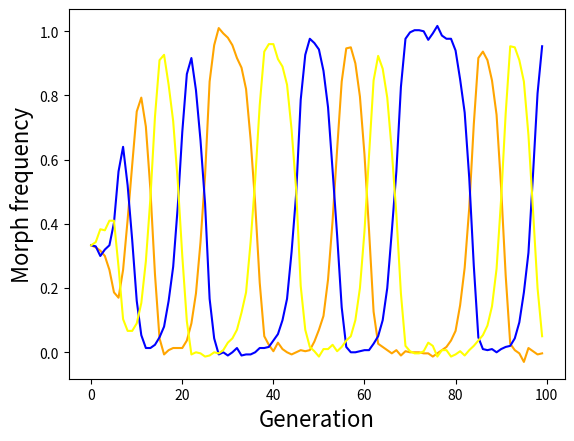

The script that saved this image:
import random
import numpy as np
import matplotlib.pyplot as plt

ITERATIONS = 100
INIT_ORANGE_NUM = 100
INIT_BLUE_NUM = 100
INIT_YELLOW_NUM = 100
POP_SIZE = INIT_ORANGE_NUM + INIT_BLUE_NUM + INIT_YELLOW_NUM

ORANGE = 0
BLUE = 1
YELLOW = 2

DIRECT_PARAMS = (1.01, 0.55, 0.3, 1.085, 0.55, 0.5443256027512, 0.6, 0.4, 0.25)

class World:
    def __init__(self, orange, blue, yellow):
        """
        initiates a population of Trimorphic lizards
        :param orange:
        :param blue:
        :param yellow:
        """
        self.orange = orange
        self.blue = blue
        self.yellow = yellow
        self.size = orange + blue + yellow

    def update_size(self):
        """
        updates the size of the population
        """
        self.size = self.orange + self.blue + self.yellow

    def get_amount(self, color):
        """
        returns the amount of lizards of requested color
        :param color: the color of the lizards we want
        :return: an int
        """
        if color == ORANGE:
            return self.orange
        if color == BLUE:
            return self.blue
        if color == YELLOW:
            return self.yellow

    def decrease(self, color):
        """
        removes a lizards from the population after it was chosen
        :param color: the color of chosen lizard
        """
        if color == ORANGE:
            self.orange -= 1
        if color == BLUE:
            self.blue -= 1
        if color == YELLOW:
            self.yellow -= 1


def RPS(first, second):
    """
    basic rules of the game - orange beats blue, blue beats yellow and yellow beats orange
    :param first: int represents the color of the first lizard
    :param second: int represents the color of the second lizard
    :return: the color of the winner
    """
    if first == second:
        return first
    if first == ORANGE or second == ORANGE:
        if first == BLUE or second == BLUE:
            return ORANGE
        return YELLOW
    return BLUE


def get_competitor(pop: World):
    """
    randomly chooses one lizard from the population
    :param pop: the current population
    :return: one chosen color of lizard which is still available in the population
    """
    competitor = random.randint(1, pop.size)
    for index in range(0, 3):
        if pop.get_amount(index) >= competitor:
            pop.decrease(index)
            pop.update_size()
            return index
        competitor -= pop.get_amount(index)


def return_competitor(pop: World, competitor):
    """
    returns a competitor to the population
    :param pop: the current population
    :param competitor: the color of the competitor to be returned
    """
    if competitor == YELLOW:
        pop.yellow += 1
    elif competitor == ORANGE:
        pop.orange += 1
    elif competitor == BLUE:
        pop.blue += 1
    pop.update_size()


def calc_depended(predator, pred):
    """
    :param pred:
    :param predator:
    :return:
    """
    return int(2.3 * min(predator, pred))


def mutate(mutation_rate):
    chance = random.uniform(0, 1)
    if chance < mutation_rate:
        return True
    return False


def equal_next_gen(new_world, mutation_rate=0.1):
    """
    calculates the production of the next generation -
    everyone doubles itself
    :param mutate:
    :param new_world: the distribution of the next generation
    """
    new_world[ORANGE] = int(new_world[ORANGE] * 2)
    new_world[BLUE] = int(new_world[BLUE] * 2)  # also changed here?
    new_world[YELLOW] = int(new_world[YELLOW] * 2)
    for _ in range(POP_SIZE):
        if mutation_rate > 0 and mutate(mutation_rate):
            new_world[random.randrange(0, 3)] += 1
            new_world[random.randrange(0, 3)] -= 1
    # extinct = no_extinct(new_world)
    # if extinct:
    # new_world[new_world.argmax()] //= 1.035
    # print("extincted", new_world[ORANGE], new_world[BLUE], new_world[YELLOW])


def equal_distributed_next_gen(new_world, num):
    """
    calculates the production of the next generation -
    everyone doubles itself
    :param num: the number of objects we add
    :param new_world: the distribution of the next generation
    """
    div = 2
    new_world[ORANGE] = round(new_world[ORANGE] * div)
    new_world[BLUE] = round(new_world[BLUE] * div)
    new_world[YELLOW] = round(new_world[YELLOW] * div)
    for num in range(num, 2 * num):
        new_world[num % 3] += 1


def no_extinct(new_world):
    """
    prevents an occasion of extinction of one of the morphs
    :param new_world: the distribution of the next generation
    """
    if new_world[BLUE] < 1:
        new_world[BLUE] = 1
    if new_world[YELLOW] < 1:
        new_world[YELLOW] = 1
    if new_world[ORANGE] < 1:
        new_world[ORANGE] = 1


def dependant_next_gen(new_world):
    """
    calculates the production of the next generation -
    blue ___ itself
    yellows ___ oranges
    orange ___ the rest
    :param new_world: the distribution of the next generation
    """
    new_world[YELLOW] = calc_depended(new_world[ORANGE], new_world[YELLOW])
    new_world[BLUE] = calc_depended(new_world[BLUE], new_world[ORANGE])
    new_world[ORANGE] = int((POP_SIZE - new_world[BLUE] - new_world[YELLOW]))


def TRPS(pop: World, mode):
    """
    randomly chooses pairs from the population and the winner stays to the next generation
    assumptions: area is unlimited, winner blue produces 2 blues, winner yellow produces yellows as a function of the
    oranges, and the oranges produces the rest
    :return: World of the next generation
    """
    new_world = np.zeros(3)
    for _ in range(int(pop.size) // 2):
        competitor1 = get_competitor(pop)
        competitor2 = get_competitor(pop)
        winner = RPS(competitor1, competitor2)
        new_world[winner] += 1
    if mode == "mutations":
        equal_next_gen(new_world, mutation_rate=0.1)
    if mode == "dependent":
        dependant_next_gen(new_world)
    return World(new_world[ORANGE], new_world[BLUE], new_world[YELLOW])



def diff_basic_scenario(pop: World):
    """
    ???
    :param pop: the current population
    :return: World of the next generation
    """
    new_world = np.zeros(3)
    competitor1 = get_competitor(pop)
    for pop_index in range(int(pop.size) - 1):
        competitor2 = get_competitor(pop)
        winner = RPS(competitor1, competitor2)
        if winner == competitor2:
            competitor1 = competitor2
        new_world[winner] += 1
    dependant_next_gen(new_world)
    return World(new_world[ORANGE], new_world[BLUE], new_world[YELLOW])


def eating_scenario(pop: World):
    """
    model where one color has to beat different color in order to survive to the next generation
    :param pop: the current population
    :return: World of the next generation
    """
    new_world = np.zeros(3)
    for _ in range(int(pop.size) // 2):
        competitor1, competitor2 = get_competitor(pop), get_competitor(pop)
        while competitor1 == competitor2:  # we don't like ties
            # only one color left
            if (pop.yellow + pop.orange == 0 or
                    pop.yellow + pop.blue == 0 or
                    pop.blue + pop.orange == 0):
                return_competitor(pop, competitor1)
                return_competitor(pop, competitor2)
                equal_distributed_next_gen(new_world, int(pop.yellow + pop.orange + pop.blue))
                return World(new_world[ORANGE], new_world[BLUE], new_world[YELLOW])
            return_competitor(pop, competitor2)
            competitor2 = get_competitor(pop)
        winner = RPS(competitor1, competitor2)
        new_world[winner] += 1
    equal_distributed_next_gen(new_world, 0)
    return World(new_world[ORANGE], new_world[BLUE], new_world[YELLOW])


def live_long_and_prosper(pop: World):
    """
    basically an easter egg
    :param pop: the current population
    :return: World of the next generation
    """
    new_world = np.zeros(3)
    for _ in range(int(pop.size) // 2):
        competitor1 = get_competitor(pop)
        new_world[competitor1] += 1
        competitor2 = get_competitor(pop)
        winner = RPS(competitor1, competitor2)
        new_world[winner] += 1
    return World(new_world[ORANGE], new_world[BLUE], new_world[YELLOW])


def direct_calc(pop: World, params):
    """

    :param pop: the current population
    :param params: specific parameters which control the generation of the next generation
    :return: World of the next generation
    """
    new_world = np.zeros(3)
    for num in range(3):
        new_world[num] = params[3 * num] * pop.get_amount(num) + params[3 * num + 1] * pop.get_amount(
            (num + 1) % 3) - params[3 * num + 2] * pop.get_amount((num + 2) % 3)
        if new_world[num] < 1:
            new_world[num] = 1
    return World(new_world[ORANGE], new_world[BLUE], new_world[YELLOW])


def create_graph(oranges_num, blues_num, yellows_num, length):
    plt.plot(np.arange(length), oranges_num, color="orange")
    plt.plot(np.arange(length), blues_num, color="b")
    plt.plot(np.arange(length), yellows_num, color="yellow")
    plt.xlabel("Generation", fontsize=16)
    plt.ylabel("Morph frequency", fontsize=16)
    return plt


if __name__ == '__main__':
    world = World(INIT_ORANGE_NUM, INIT_BLUE_NUM, INIT_YELLOW_NUM)
    oranges = np.zeros(ITERATIONS)
    blues = np.zeros(ITERATIONS)
    yellows = np.zeros(ITERATIONS)
    for i in range(ITERATIONS):
        tot_pop = world.orange + world.blue + world.yellow
        oranges[i], blues[i], yellows[i] = world.orange / tot_pop, world.blue / tot_pop, world.yellow / tot_pop
        # world = RPST(world, mode="basic")  # trial 2
        world = TRPS(world, mode="mutations")
        # world = TRPS(world, mode="dependent")
        # FIXME: world = live_long_and_prosper(world)  # trial 2

        # world = direct_calc(world, DIRECT_PARAMS)  # trial 4 - stable but blue extincts)
        # world = eating_scenario(world)  # trial 1
    plt = create_graph(oranges, blues, yellows, ITERATIONS)
    plt.show()
